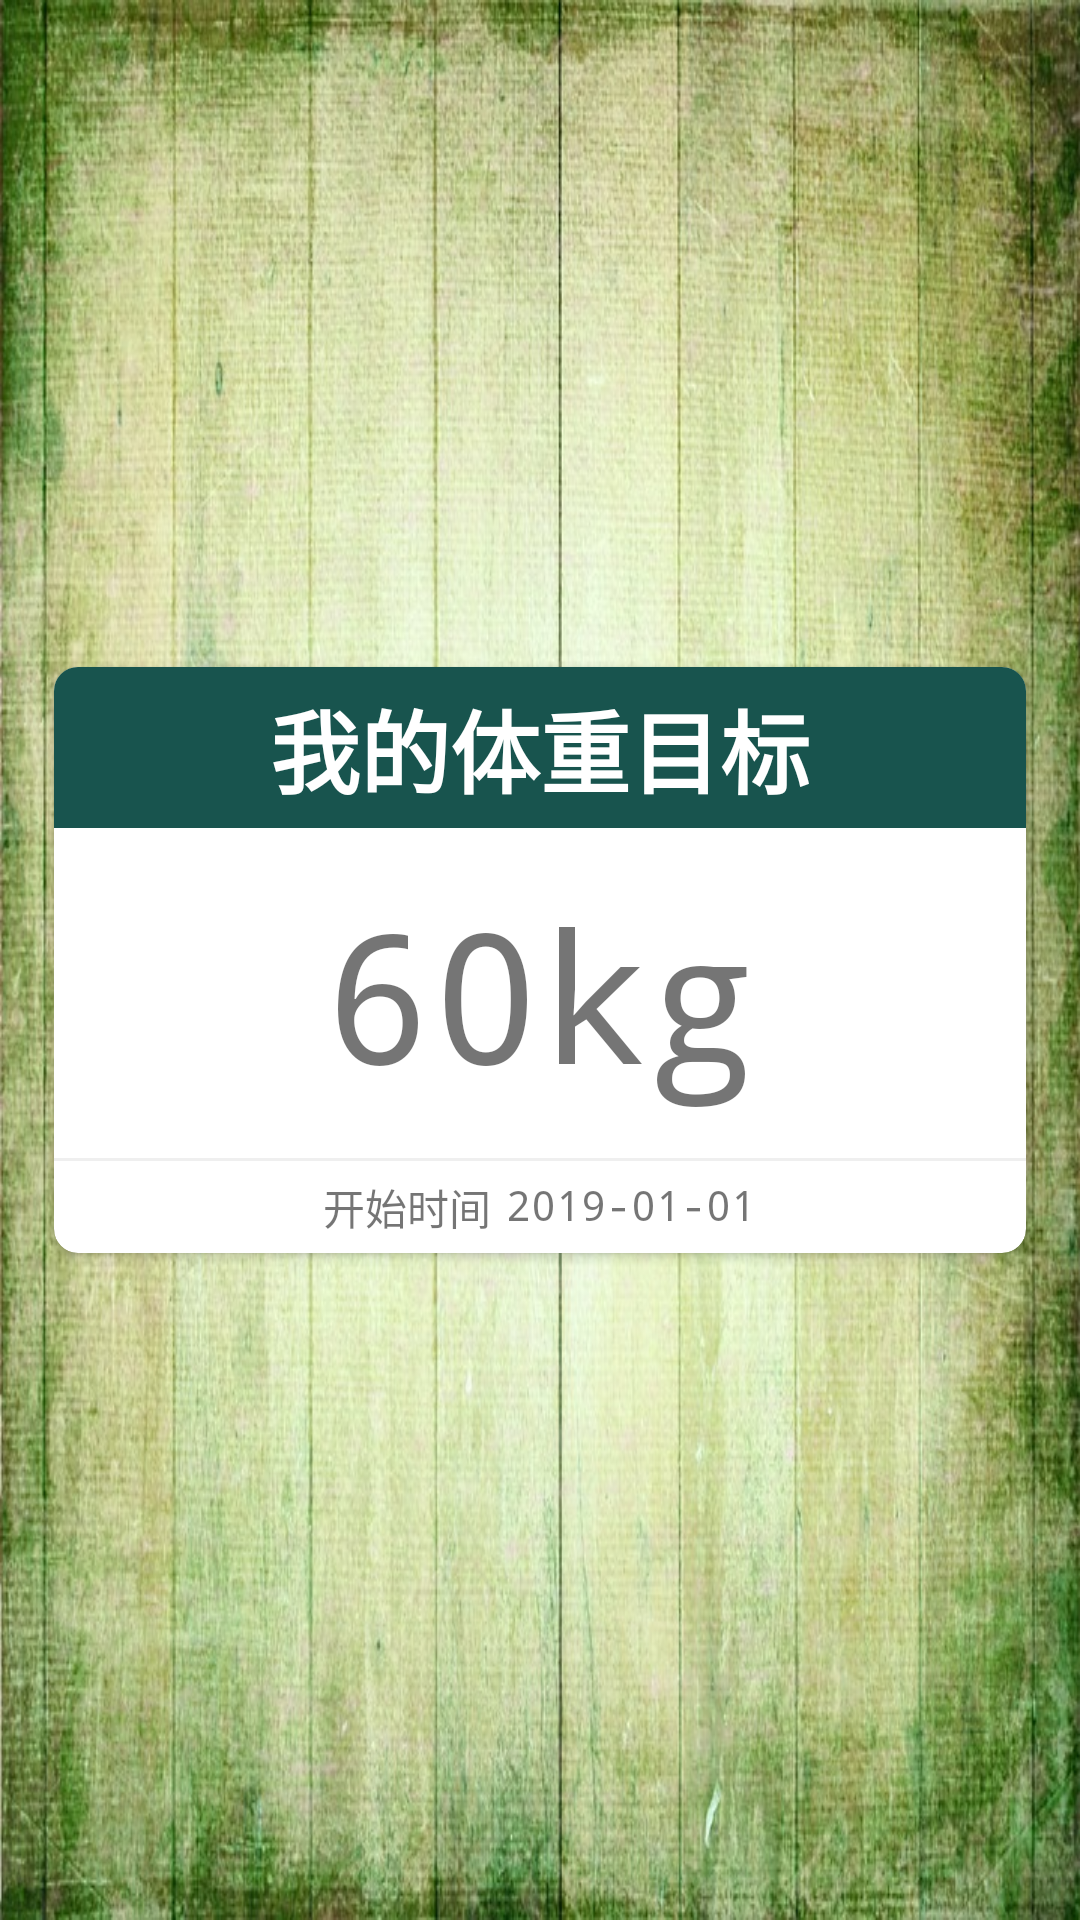

Reconstruct the res/layout file that produces this screen, plus the resources it refers to.
<!-- AndroidManifest.xml: application theme theme_fullscreen -->
<!-- res/layout/home_fragment.xml -->
<?xml version="1.0" encoding="utf-8"?>
<LinearLayout xmlns:android="http://schemas.android.com/apk/res/android"
    xmlns:tools="http://schemas.android.com/tools"
    android:layout_width="match_parent"
    android:layout_height="match_parent"
    xmlns:app="http://schemas.android.com/apk/res-auto"
    android:background="@mipmap/green_background">

    <android.support.v7.widget.CardView
        android:layout_width="match_parent"
        android:layout_height="wrap_content"
        android:layout_margin="18dp"
        android:layout_gravity="center"
        android:elevation="5dp"
        app:cardCornerRadius="8dp"
        tools:ignore="MissingConstraints">

        <LinearLayout
            android:layout_width="match_parent"
            android:layout_height="wrap_content"
            android:orientation="vertical">

            <TextView
                android:layout_width="match_parent"
                android:layout_height="wrap_content"
                android:textSize="30sp"
                android:textStyle="bold"
                android:text="@string/title_anim"
                android:gravity="center"
                android:padding="5dp"
                android:textColor="@android:color/white"
                android:background="@color/color1"/>

            <RelativeLayout
                android:layout_width="match_parent"
                android:layout_height="wrap_content"
                android:gravity="center"
                android:padding="15dp">

                <TextView
                    android:id="@+id/aim_weight"
                    android:layout_width="wrap_content"
                    android:layout_height="wrap_content"
                    android:textSize="60sp"
                    android:text="60"/>

                <TextView
                    android:layout_width="wrap_content"
                    android:layout_height="wrap_content"
                    android:textSize="60sp"
                    android:text="kg"
                    android:layout_toRightOf="@id/aim_weight"/>
            </RelativeLayout>

            <View
                android:layout_width="match_parent"
                android:layout_height="1dp"
                android:background="@color/background"/>

            <RelativeLayout
                android:layout_width="match_parent"
                android:layout_height="wrap_content"
                android:gravity="center"
                android:padding="5dp">

                <TextView
                    android:id="@+id/data_aim"
                    android:layout_width="wrap_content"
                    android:layout_height="wrap_content"
                    android:text="@string/date_aim" />

                <TextView
                    android:id="@+id/start_time_word"
                    android:layout_width="wrap_content"
                    android:layout_height="wrap_content"
                    android:text="2019-01-01"
                    android:paddingLeft="5dp"
                    android:layout_toRightOf="@id/data_aim" />

            </RelativeLayout>

        </LinearLayout>

    </android.support.v7.widget.CardView>
</LinearLayout>
<!-- resources referenced by this layout -->
<resources>
  <color name="background">#7fdfdfdf</color>
  <color name="color1">#18544e</color>
  <!-- mipmap green_background: jpg bitmap (mipmap-xxhdpi, 194783 bytes) -->
  <string name="date_aim">开始时间</string>
  <string name="title_anim">我的体重目标</string>
  <style name="theme_fullscreen" parent="AppTheme">
          <item name="android:typeface"> monospace</item>
      </style>
  <style name="AppTheme" parent="Theme.AppCompat.Light.NoActionBar">
          
          <item name="colorPrimary">@color/colorPrimary</item>
          <item name="colorPrimaryDark">@color/colorPrimaryDark</item>
          <item name="colorAccent">@color/colorAccent</item>
      </style>
  <color name="colorPrimary">#008577</color>
  <color name="colorPrimaryDark">#00574B</color>
  <color name="colorAccent">#D81B60</color>
</resources>
